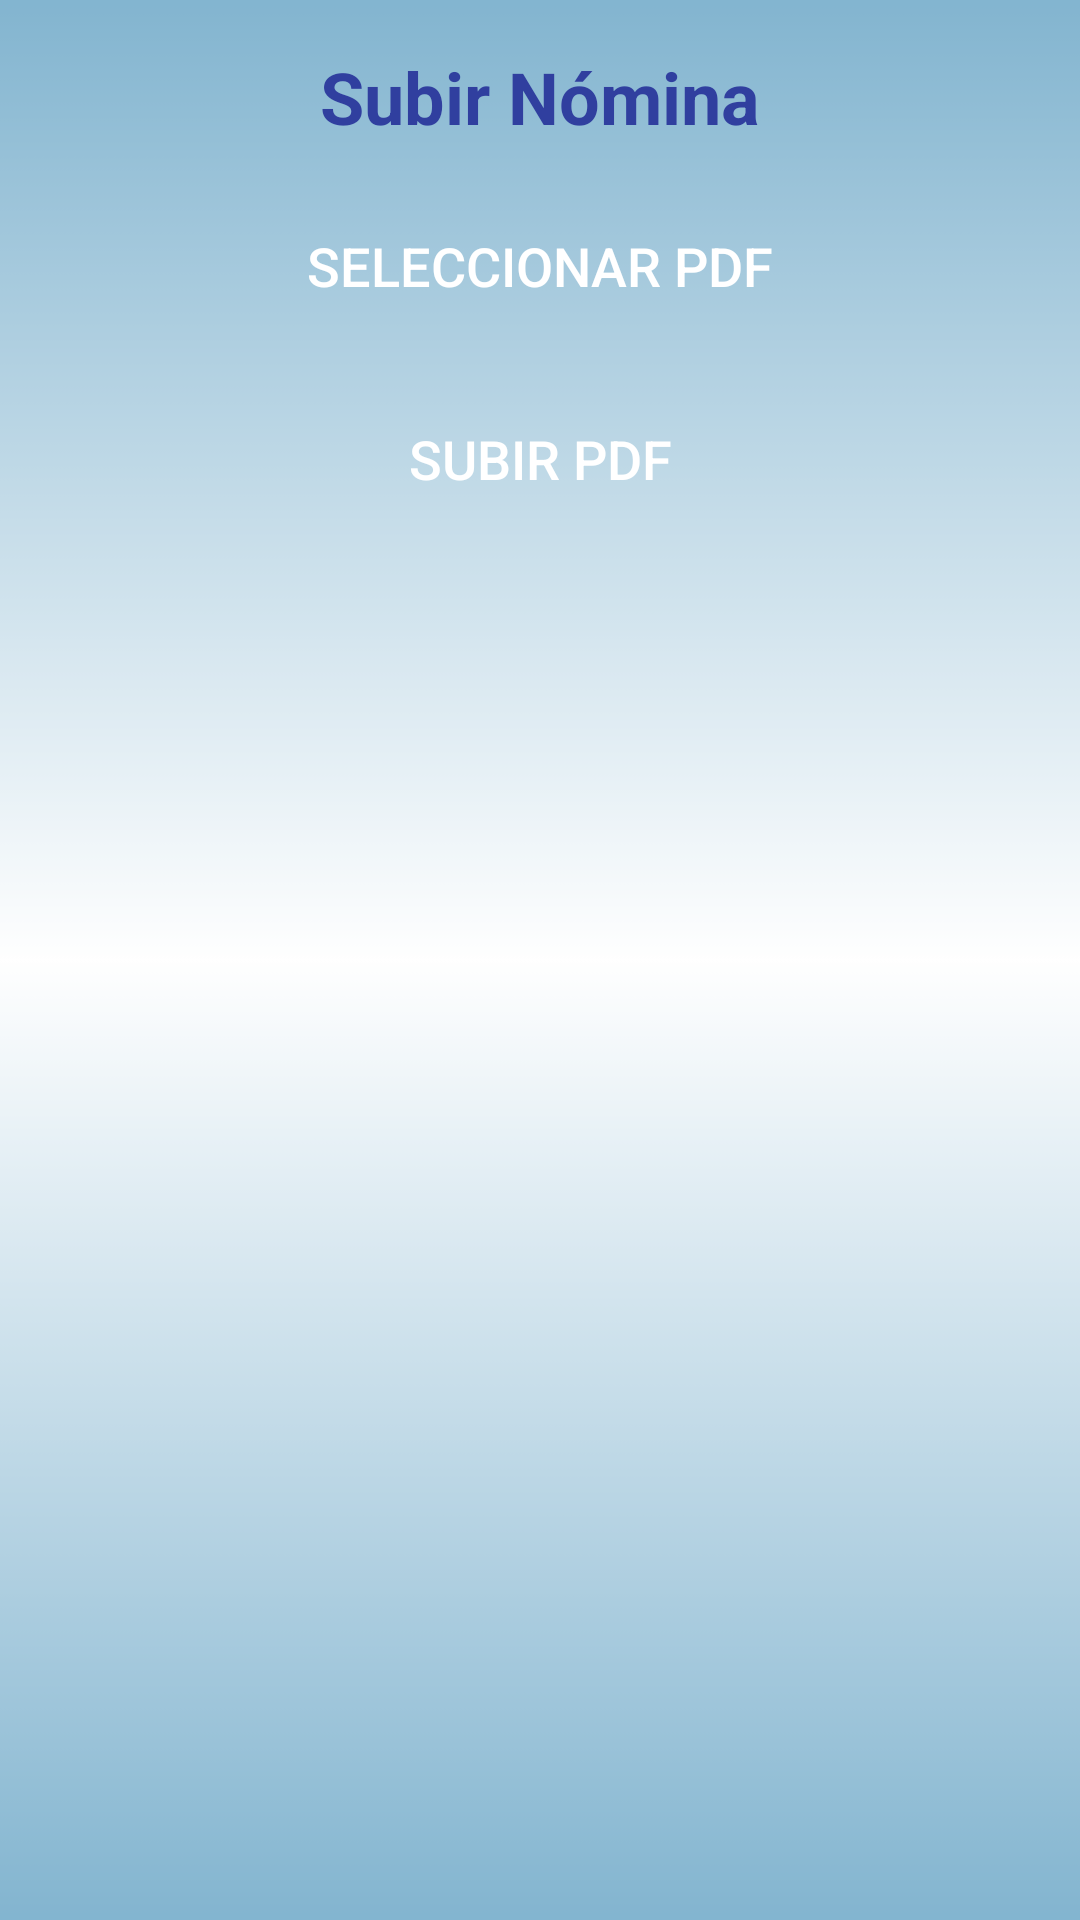

Here is an Android app screen rendered from its layout file. Give the layout XML and the strings, colors and styles it references.
<!-- AndroidManifest.xml: application theme Theme.JuanjoAguado_TFC -->
<!-- res/layout/activity_subir_nomina.xml -->
<?xml version="1.0" encoding="utf-8"?>
<LinearLayout xmlns:android="http://schemas.android.com/apk/res/android"
    xmlns:tools="http://schemas.android.com/tools"
    android:layout_width="match_parent"
    android:layout_height="match_parent"
    android:background="@drawable/fondo_general"
    android:orientation="vertical"
    android:padding="16dp"
    tools:context=".SubirNominaActivity">

    
    <TextView
        android:id="@+id/textViewTitulo"
        android:layout_width="wrap_content"
        android:layout_height="wrap_content"
        android:text="Subir Nómina"
        android:textSize="24sp"
        android:textColor="@color/colorPrimaryDark"
        android:layout_gravity="center_horizontal"
        android:layout_marginBottom="16dp"
        android:textStyle="bold" />

    
    <ImageView
        android:id="@+id/imageViewPDF"
        android:layout_width="match_parent"
        android:layout_height="0dp"
        android:layout_weight="1"
        android:layout_marginBottom="16dp"
        android:visibility="gone"/>

    
    <Button
        android:id="@+id/buttonSelectPDF"
        android:layout_width="match_parent"
        android:layout_height="wrap_content"
        android:text="Seleccionar PDF"
        android:backgroundTint="@color/colorPrimary"
        android:textColor="@android:color/white"
        android:layout_marginBottom="16dp"
        android:textSize="18sp"
        android:padding="12dp"
        android:elevation="4dp"
        style="?android:attr/borderlessButtonStyle" />

    <Button
        android:id="@+id/buttonUploadPDF"
        android:layout_width="match_parent"
        android:layout_height="wrap_content"
        android:text="Subir PDF"
        android:backgroundTint="@color/colorPrimary"
        android:textColor="@android:color/white"
        android:textSize="18sp"
        android:padding="12dp"
        android:elevation="4dp"
        style="?android:attr/borderlessButtonStyle" />
</LinearLayout>
<!-- resources referenced by this layout -->
<resources>
  <color name="colorPrimary">#3F51B5</color>
  <color name="colorPrimaryDark">#303F9F</color>
  <!-- drawable fondo_general: png bitmap (drawable, 1988 bytes) -->
  <style name="Theme.JuanjoAguado_TFC" parent="Base.Theme.JuanjoAguado_TFC" />
  <style name="Base.Theme.JuanjoAguado_TFC" parent="Theme.Material3.DayNight.NoActionBar">
          
          
      </style>
</resources>
